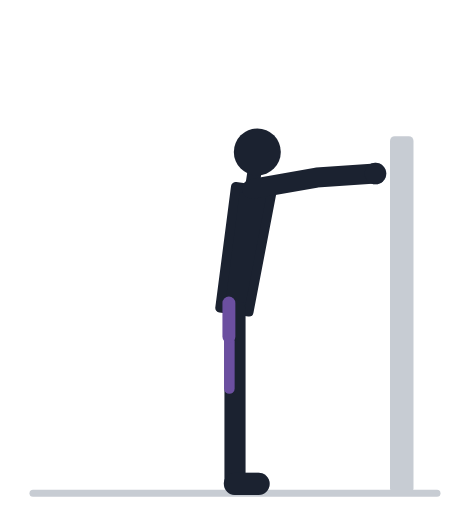
t = 0.00 s
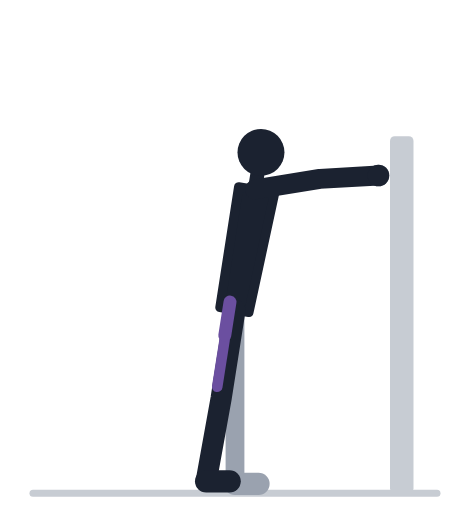
t = 0.57 s
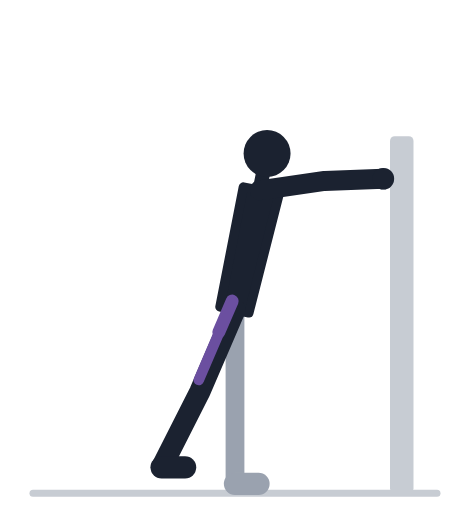
t = 1.13 s
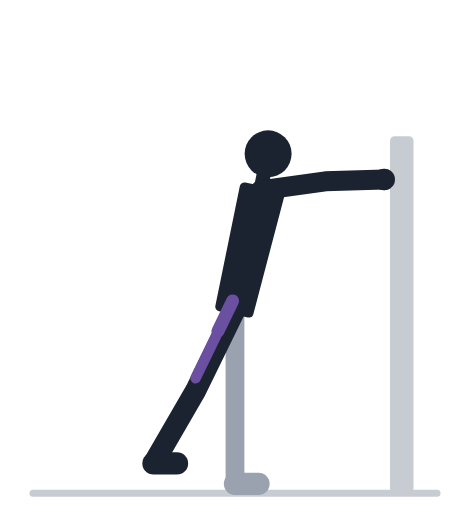
t = 1.70 s
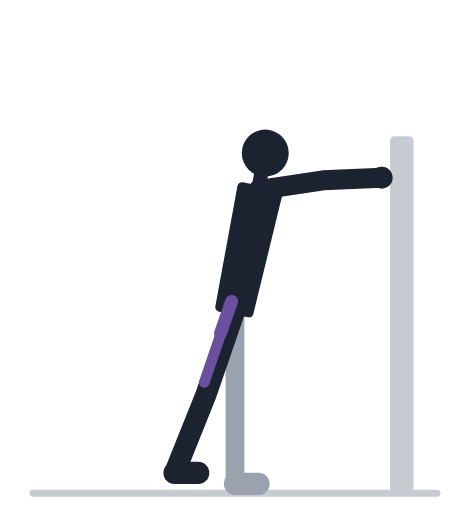
t = 2.27 s
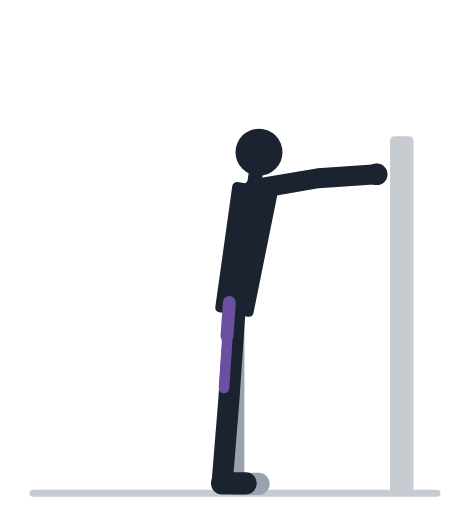
t = 2.83 s

The animated SVG that drew these frames (rendered in a browser with its animation timeline set to each time). Animation: 26 SMIL elements (animate=26); one cycle of 3.40 s, repeats indefinitely.

<svg xmlns="http://www.w3.org/2000/svg" viewBox="0 -18 200 218" role="img"><title>Отведение ноги назад стоя: анимация</title><rect x="166" y="40" width="10" height="152" rx="2" fill="#C7CCD3"/><line x1="14" y1="192" x2="186" y2="192" stroke="#C7CCD3" stroke-width="3" stroke-linecap="round"/><polyline points="100.0,114.0 100.0,152.0 100.0,188.0" fill="none" stroke="#9AA2AF" stroke-width="8" stroke-linecap="round" stroke-linejoin="round" /><line x1="100.0" y1="188.0" x2="110.0" y2="188.0" stroke="#9AA2AF" stroke-width="9.5" stroke-linecap="round" /><polyline points="107.2,62.5 134.8,57.6 159.8,55.9" fill="none" stroke="#9AA2AF" stroke-width="7.5" stroke-linecap="round" stroke-linejoin="round"><animate attributeName="points" values="107.2,62.5 134.8,57.6 159.8,55.9;107.3,62.5 134.9,57.7 159.8,55.9;107.5,62.5 135.1,57.7 160.0,56.1;107.8,62.6 135.4,57.9 160.3,56.2;108.1,62.6 135.8,58.0 160.7,56.5;108.6,62.7 136.2,58.2 161.2,56.8;109.0,62.8 136.7,58.4 161.7,57.1;109.5,62.9 137.2,58.6 162.1,57.4;109.9,63.0 137.6,58.8 162.6,57.7;110.3,63.0 138.0,59.0 163.0,58.0;110.6,63.1 138.3,59.1 163.3,58.2;110.8,63.1 138.5,59.2 163.5,58.3;110.8,63.1 138.5,59.2 163.5,58.4;110.8,63.1 138.5,59.2 163.5,58.4;110.8,63.1 138.5,59.2 163.5,58.3;110.6,63.1 138.3,59.1 163.3,58.2;110.3,63.0 138.0,59.0 163.0,58.0;109.9,63.0 137.6,58.8 162.6,57.7;109.5,62.9 137.2,58.6 162.1,57.4;109.0,62.8 136.7,58.4 161.7,57.1;108.6,62.7 136.2,58.2 161.2,56.8;108.1,62.6 135.8,58.0 160.7,56.5;107.8,62.6 135.4,57.9 160.3,56.2;107.5,62.5 135.1,57.7 160.0,56.1;107.3,62.5 134.9,57.7 159.8,55.9;107.2,62.5 134.8,57.6 159.8,55.9;107.2,62.5 134.8,57.6 159.8,55.9" keyTimes="0.000;0.035;0.070;0.105;0.140;0.175;0.210;0.245;0.280;0.315;0.350;0.385;0.420;0.520;0.555;0.590;0.625;0.660;0.695;0.730;0.765;0.800;0.835;0.870;0.905;0.940;1.000" dur="3.4s" repeatCount="indefinite" /></polyline><circle cx="159.8" cy="55.9" r="4.6" fill="#9AA2AF"><animate attributeName="cx" values="159.8;159.8;160.0;160.3;160.7;161.2;161.7;162.1;162.6;163.0;163.3;163.5;163.5;163.5;163.5;163.3;163.0;162.6;162.1;161.7;161.2;160.7;160.3;160.0;159.8;159.8;159.8" keyTimes="0.000;0.035;0.070;0.105;0.140;0.175;0.210;0.245;0.280;0.315;0.350;0.385;0.420;0.520;0.555;0.590;0.625;0.660;0.695;0.730;0.765;0.800;0.835;0.870;0.905;0.940;1.000" dur="3.4s" repeatCount="indefinite" /><animate attributeName="cy" values="55.9;55.9;56.1;56.2;56.5;56.8;57.1;57.4;57.7;58.0;58.2;58.3;58.4;58.4;58.3;58.2;58.0;57.7;57.4;57.1;56.8;56.5;56.2;56.1;55.9;55.9;55.9" keyTimes="0.000;0.035;0.070;0.105;0.140;0.175;0.210;0.245;0.280;0.315;0.350;0.385;0.420;0.520;0.555;0.590;0.625;0.660;0.695;0.730;0.765;0.800;0.835;0.870;0.905;0.940;1.000" dur="3.4s" repeatCount="indefinite" /></circle><polygon points="105.9,114.8 115.7,63.7 100.3,61.5 93.6,113.1" fill="#1B2230" stroke="#1B2230" stroke-width="4" stroke-linejoin="round"><animate attributeName="points" values="105.9,114.8 115.7,63.7 100.3,61.5 93.6,113.1;105.9,114.8 115.7,63.7 100.4,61.5 93.6,113.1;105.9,114.9 115.9,63.8 100.6,61.5 93.6,113.1;105.9,114.9 116.2,63.9 100.8,61.5 93.6,113.0;105.9,114.9 116.5,64.0 101.2,61.5 93.6,113.0;105.9,115.0 117.0,64.1 101.7,61.6 93.6,112.9;105.9,115.0 117.4,64.3 102.1,61.6 93.6,112.9;105.9,115.1 117.8,64.4 102.6,61.6 93.6,112.8;105.9,115.1 118.3,64.6 103.1,61.6 93.6,112.8;105.9,115.2 118.6,64.7 103.4,61.6 93.6,112.7;105.9,115.2 118.9,64.8 103.7,61.7 93.6,112.7;105.9,115.2 119.1,64.9 103.9,61.7 93.6,112.7;105.9,115.2 119.1,64.9 104.0,61.7 93.6,112.6;105.9,115.2 119.1,64.9 104.0,61.7 93.6,112.6;105.9,115.2 119.1,64.9 103.9,61.7 93.6,112.7;105.9,115.2 118.9,64.8 103.7,61.7 93.6,112.7;105.9,115.2 118.6,64.7 103.4,61.6 93.6,112.7;105.9,115.1 118.3,64.6 103.1,61.6 93.6,112.8;105.9,115.1 117.8,64.4 102.6,61.6 93.6,112.8;105.9,115.0 117.4,64.3 102.1,61.6 93.6,112.9;105.9,115.0 117.0,64.1 101.7,61.6 93.6,112.9;105.9,114.9 116.5,64.0 101.2,61.5 93.6,113.0;105.9,114.9 116.2,63.9 100.8,61.5 93.6,113.0;105.9,114.9 115.9,63.8 100.6,61.5 93.6,113.1;105.9,114.8 115.7,63.7 100.4,61.5 93.6,113.1;105.9,114.8 115.7,63.7 100.3,61.5 93.6,113.1;105.9,114.8 115.7,63.7 100.3,61.5 93.6,113.1" keyTimes="0.000;0.035;0.070;0.105;0.140;0.175;0.210;0.245;0.280;0.315;0.350;0.385;0.420;0.520;0.555;0.590;0.625;0.660;0.695;0.730;0.765;0.800;0.835;0.870;0.905;0.940;1.000" dur="3.4s" repeatCount="indefinite" /></polygon><line x1="107.2" y1="62.5" x2="108.5" y2="53.8" stroke="#1B2230" stroke-width="6" stroke-linecap="round"><animate attributeName="x1" values="107.2;107.3;107.5;107.8;108.1;108.6;109.0;109.5;109.9;110.3;110.6;110.8;110.8;110.8;110.8;110.6;110.3;109.9;109.5;109.0;108.6;108.1;107.8;107.5;107.3;107.2;107.2" keyTimes="0.000;0.035;0.070;0.105;0.140;0.175;0.210;0.245;0.280;0.315;0.350;0.385;0.420;0.520;0.555;0.590;0.625;0.660;0.695;0.730;0.765;0.800;0.835;0.870;0.905;0.940;1.000" dur="3.4s" repeatCount="indefinite" /><animate attributeName="y1" values="62.5;62.5;62.5;62.6;62.6;62.7;62.8;62.9;63.0;63.0;63.1;63.1;63.1;63.1;63.1;63.1;63.0;63.0;62.9;62.8;62.7;62.6;62.6;62.5;62.5;62.5;62.5" keyTimes="0.000;0.035;0.070;0.105;0.140;0.175;0.210;0.245;0.280;0.315;0.350;0.385;0.420;0.520;0.555;0.590;0.625;0.660;0.695;0.730;0.765;0.800;0.835;0.870;0.905;0.940;1.000" dur="3.4s" repeatCount="indefinite" /><animate attributeName="x2" values="108.5;108.5;108.7;109.1;109.5;110.0;110.6;111.1;111.6;112.0;112.4;112.6;112.6;112.6;112.6;112.4;112.0;111.6;111.1;110.6;110.0;109.5;109.1;108.7;108.5;108.5;108.5" keyTimes="0.000;0.035;0.070;0.105;0.140;0.175;0.210;0.245;0.280;0.315;0.350;0.385;0.420;0.520;0.555;0.590;0.625;0.660;0.695;0.730;0.765;0.800;0.835;0.870;0.905;0.940;1.000" dur="3.4s" repeatCount="indefinite" /><animate attributeName="y2" values="53.8;53.8;53.8;53.9;53.9;54.0;54.1;54.2;54.3;54.4;54.5;54.5;54.5;54.5;54.5;54.5;54.4;54.3;54.2;54.1;54.0;53.9;53.9;53.8;53.8;53.8;53.8" keyTimes="0.000;0.035;0.070;0.105;0.140;0.175;0.210;0.245;0.280;0.315;0.350;0.385;0.420;0.520;0.555;0.590;0.625;0.660;0.695;0.730;0.765;0.800;0.835;0.870;0.905;0.940;1.000" dur="3.4s" repeatCount="indefinite" /></line><circle cx="109.5" cy="46.7" r="10" fill="#1B2230"><animate attributeName="cx" values="109.5;109.5;109.8;110.2;110.6;111.2;111.8;112.4;113.0;113.5;113.8;114.1;114.1;114.1;114.1;113.8;113.5;113.0;112.4;111.8;111.2;110.6;110.2;109.8;109.5;109.5;109.5" keyTimes="0.000;0.035;0.070;0.105;0.140;0.175;0.210;0.245;0.280;0.315;0.350;0.385;0.420;0.520;0.555;0.590;0.625;0.660;0.695;0.730;0.765;0.800;0.835;0.870;0.905;0.940;1.000" dur="3.4s" repeatCount="indefinite" /><animate attributeName="cy" values="46.7;46.7;46.7;46.8;46.8;46.9;47.0;47.1;47.2;47.3;47.4;47.5;47.5;47.5;47.5;47.4;47.3;47.2;47.1;47.0;46.9;46.8;46.8;46.7;46.7;46.7;46.7" keyTimes="0.000;0.035;0.070;0.105;0.140;0.175;0.210;0.245;0.280;0.315;0.350;0.385;0.420;0.520;0.555;0.590;0.625;0.660;0.695;0.730;0.765;0.800;0.835;0.870;0.905;0.940;1.000" dur="3.4s" repeatCount="indefinite" /></circle><polyline points="100.0,114.0 100.0,152.0 100.0,188.0" fill="none" stroke="#1B2230" stroke-width="9" stroke-linecap="round" stroke-linejoin="round"><animate attributeName="points" values="100.0,114.0 100.0,152.0 100.0,188.0;100.0,114.0 99.7,152.0 99.4,188.0;100.0,114.0 98.8,152.0 97.6,188.0;100.0,114.0 97.5,151.9 94.7,187.8;100.0,114.0 95.7,151.8 91.0,187.4;100.0,114.0 93.6,151.5 86.7,186.8;100.0,114.0 91.5,151.0 82.1,185.8;100.0,114.0 89.3,150.5 77.6,184.5;100.0,114.0 87.3,149.8 73.5,183.1;100.0,114.0 85.6,149.2 70.1,181.6;100.0,114.0 84.4,148.6 67.5,180.4;100.0,114.0 83.6,148.3 65.9,179.6;100.0,114.0 83.3,148.2 65.3,179.3;100.0,114.0 83.3,148.2 65.3,179.3;100.0,114.0 83.6,148.3 65.9,179.6;100.0,114.0 84.4,148.6 67.5,180.4;100.0,114.0 85.6,149.2 70.1,181.6;100.0,114.0 87.3,149.8 73.5,183.1;100.0,114.0 89.3,150.5 77.6,184.5;100.0,114.0 91.5,151.0 82.1,185.8;100.0,114.0 93.6,151.5 86.7,186.8;100.0,114.0 95.7,151.8 91.0,187.4;100.0,114.0 97.5,151.9 94.7,187.8;100.0,114.0 98.8,152.0 97.6,188.0;100.0,114.0 99.7,152.0 99.4,188.0;100.0,114.0 100.0,152.0 100.0,188.0;100.0,114.0 100.0,152.0 100.0,188.0" keyTimes="0.000;0.035;0.070;0.105;0.140;0.175;0.210;0.245;0.280;0.315;0.350;0.385;0.420;0.520;0.555;0.590;0.625;0.660;0.695;0.730;0.765;0.800;0.835;0.870;0.905;0.940;1.000" dur="3.4s" repeatCount="indefinite" /></polyline><line x1="100.0" y1="188.0" x2="110.0" y2="188.0" stroke="#1B2230" stroke-width="9.5" stroke-linecap="round"><animate attributeName="x1" values="100.0;99.4;97.6;94.7;91.0;86.7;82.1;77.6;73.5;70.1;67.5;65.9;65.3;65.3;65.9;67.5;70.1;73.5;77.6;82.1;86.7;91.0;94.7;97.6;99.4;100.0;100.0" keyTimes="0.000;0.035;0.070;0.105;0.140;0.175;0.210;0.245;0.280;0.315;0.350;0.385;0.420;0.520;0.555;0.590;0.625;0.660;0.695;0.730;0.765;0.800;0.835;0.870;0.905;0.940;1.000" dur="3.4s" repeatCount="indefinite" /><animate attributeName="y1" values="188.0;188.0;188.0;187.8;187.4;186.8;185.8;184.5;183.1;181.6;180.4;179.6;179.3;179.3;179.6;180.4;181.6;183.1;184.5;185.8;186.8;187.4;187.8;188.0;188.0;188.0;188.0" keyTimes="0.000;0.035;0.070;0.105;0.140;0.175;0.210;0.245;0.280;0.315;0.350;0.385;0.420;0.520;0.555;0.590;0.625;0.660;0.695;0.730;0.765;0.800;0.835;0.870;0.905;0.940;1.000" dur="3.4s" repeatCount="indefinite" /><animate attributeName="x2" values="110.0;109.4;107.6;104.7;101.0;96.7;92.1;87.6;83.5;80.1;77.5;75.9;75.3;75.3;75.9;77.5;80.1;83.5;87.6;92.1;96.7;101.0;104.7;107.6;109.4;110.0;110.0" keyTimes="0.000;0.035;0.070;0.105;0.140;0.175;0.210;0.245;0.280;0.315;0.350;0.385;0.420;0.520;0.555;0.590;0.625;0.660;0.695;0.730;0.765;0.800;0.835;0.870;0.905;0.940;1.000" dur="3.4s" repeatCount="indefinite" /><animate attributeName="y2" values="188.0;188.0;188.0;187.8;187.4;186.8;185.8;184.5;183.1;181.6;180.4;179.6;179.3;179.3;179.6;180.4;181.6;183.1;184.5;185.8;186.8;187.4;187.8;188.0;188.0;188.0;188.0" keyTimes="0.000;0.035;0.070;0.105;0.140;0.175;0.210;0.245;0.280;0.315;0.350;0.385;0.420;0.520;0.555;0.590;0.625;0.660;0.695;0.730;0.765;0.800;0.835;0.870;0.905;0.940;1.000" dur="3.4s" repeatCount="indefinite" /></line><line x1="97.6" y1="127.3" x2="97.6" y2="147.4" stroke="#6B4FA0" stroke-width="4.5" stroke-linecap="round"><animate attributeName="x1" values="97.6;97.5;97.2;96.7;96.1;95.4;94.7;93.9;93.3;92.8;92.3;92.1;92.0;92.0;92.1;92.3;92.8;93.3;93.9;94.7;95.4;96.1;96.7;97.2;97.5;97.6;97.6" keyTimes="0.000;0.035;0.070;0.105;0.140;0.175;0.210;0.245;0.280;0.315;0.350;0.385;0.420;0.520;0.555;0.590;0.625;0.660;0.695;0.730;0.765;0.800;0.835;0.870;0.905;0.940;1.000" dur="3.4s" repeatCount="indefinite" /><animate attributeName="y1" values="127.3;127.3;127.2;127.1;126.9;126.7;126.4;126.1;125.7;125.4;125.1;125.0;124.9;124.9;125.0;125.1;125.4;125.7;126.1;126.4;126.7;126.9;127.1;127.2;127.3;127.3;127.3" keyTimes="0.000;0.035;0.070;0.105;0.140;0.175;0.210;0.245;0.280;0.315;0.350;0.385;0.420;0.520;0.555;0.590;0.625;0.660;0.695;0.730;0.765;0.800;0.835;0.870;0.905;0.940;1.000" dur="3.4s" repeatCount="indefinite" /><animate attributeName="x2" values="97.6;97.3;96.6;95.4;93.8;92.0;90.1;88.3;86.6;85.1;84.1;83.4;83.2;83.2;83.4;84.1;85.1;86.6;88.3;90.1;92.0;93.8;95.4;96.6;97.3;97.6;97.6" keyTimes="0.000;0.035;0.070;0.105;0.140;0.175;0.210;0.245;0.280;0.315;0.350;0.385;0.420;0.520;0.555;0.590;0.625;0.660;0.695;0.730;0.765;0.800;0.835;0.870;0.905;0.940;1.000" dur="3.4s" repeatCount="indefinite" /><animate attributeName="y2" values="147.4;147.4;147.4;147.2;147.0;146.6;146.0;145.4;144.7;144.1;143.5;143.1;143.0;143.0;143.1;143.5;144.1;144.7;145.4;146.0;146.6;147.0;147.2;147.4;147.4;147.4;147.4" keyTimes="0.000;0.035;0.070;0.105;0.140;0.175;0.210;0.245;0.280;0.315;0.350;0.385;0.420;0.520;0.555;0.590;0.625;0.660;0.695;0.730;0.765;0.800;0.835;0.870;0.905;0.940;1.000" dur="3.4s" repeatCount="indefinite" /></line><line x1="97.4" y1="111.0" x2="97.4" y2="125.4" stroke="#6B4FA0" stroke-width="5.5" stroke-linecap="round"><animate attributeName="x1" values="97.4;97.4;97.5;97.6;97.8;97.9;98.2;98.4;98.6;98.7;98.9;99.0;99.0;99.0;99.0;98.9;98.7;98.6;98.4;98.2;97.9;97.8;97.6;97.5;97.4;97.4;97.4" keyTimes="0.000;0.035;0.070;0.105;0.140;0.175;0.210;0.245;0.280;0.315;0.350;0.385;0.420;0.520;0.555;0.590;0.625;0.660;0.695;0.730;0.765;0.800;0.835;0.870;0.905;0.940;1.000" dur="3.4s" repeatCount="indefinite" /><animate attributeName="y1" values="111.0;110.9;110.9;110.8;110.7;110.6;110.5;110.4;110.3;110.2;110.2;110.1;110.1;110.1;110.1;110.2;110.2;110.3;110.4;110.5;110.6;110.7;110.8;110.9;110.9;111.0;111.0" keyTimes="0.000;0.035;0.070;0.105;0.140;0.175;0.210;0.245;0.280;0.315;0.350;0.385;0.420;0.520;0.555;0.590;0.625;0.660;0.695;0.730;0.765;0.800;0.835;0.870;0.905;0.940;1.000" dur="3.4s" repeatCount="indefinite" /><animate attributeName="x2" values="97.4;97.3;97.1;96.6;96.1;95.5;94.9;94.3;93.7;93.3;92.9;92.7;92.7;92.7;92.7;92.9;93.3;93.7;94.3;94.9;95.5;96.1;96.6;97.1;97.3;97.4;97.4" keyTimes="0.000;0.035;0.070;0.105;0.140;0.175;0.210;0.245;0.280;0.315;0.350;0.385;0.420;0.520;0.555;0.590;0.625;0.660;0.695;0.730;0.765;0.800;0.835;0.870;0.905;0.940;1.000" dur="3.4s" repeatCount="indefinite" /><animate attributeName="y2" values="125.4;125.4;125.3;125.2;125.0;124.8;124.5;124.2;123.9;123.6;123.3;123.2;123.1;123.1;123.2;123.3;123.6;123.9;124.2;124.5;124.8;125.0;125.2;125.3;125.4;125.4;125.4" keyTimes="0.000;0.035;0.070;0.105;0.140;0.175;0.210;0.245;0.280;0.315;0.350;0.385;0.420;0.520;0.555;0.590;0.625;0.660;0.695;0.730;0.765;0.800;0.835;0.870;0.905;0.940;1.000" dur="3.4s" repeatCount="indefinite" /></line><polyline points="107.2,62.5 134.8,57.6 159.8,55.9" fill="none" stroke="#1B2230" stroke-width="8.5" stroke-linecap="round" stroke-linejoin="round"><animate attributeName="points" values="107.2,62.5 134.8,57.6 159.8,55.9;107.3,62.5 134.9,57.7 159.8,55.9;107.5,62.5 135.1,57.7 160.0,56.1;107.8,62.6 135.4,57.9 160.3,56.2;108.1,62.6 135.8,58.0 160.7,56.5;108.6,62.7 136.2,58.2 161.2,56.8;109.0,62.8 136.7,58.4 161.7,57.1;109.5,62.9 137.2,58.6 162.1,57.4;109.9,63.0 137.6,58.8 162.6,57.7;110.3,63.0 138.0,59.0 163.0,58.0;110.6,63.1 138.3,59.1 163.3,58.2;110.8,63.1 138.5,59.2 163.5,58.3;110.8,63.1 138.5,59.2 163.5,58.4;110.8,63.1 138.5,59.2 163.5,58.4;110.8,63.1 138.5,59.2 163.5,58.3;110.6,63.1 138.3,59.1 163.3,58.2;110.3,63.0 138.0,59.0 163.0,58.0;109.9,63.0 137.6,58.8 162.6,57.7;109.5,62.9 137.2,58.6 162.1,57.4;109.0,62.8 136.7,58.4 161.7,57.1;108.6,62.7 136.2,58.2 161.2,56.8;108.1,62.6 135.8,58.0 160.7,56.5;107.8,62.6 135.4,57.9 160.3,56.2;107.5,62.5 135.1,57.7 160.0,56.1;107.3,62.5 134.9,57.7 159.8,55.9;107.2,62.5 134.8,57.6 159.8,55.9;107.2,62.5 134.8,57.6 159.8,55.9" keyTimes="0.000;0.035;0.070;0.105;0.140;0.175;0.210;0.245;0.280;0.315;0.350;0.385;0.420;0.520;0.555;0.590;0.625;0.660;0.695;0.730;0.765;0.800;0.835;0.870;0.905;0.940;1.000" dur="3.4s" repeatCount="indefinite" /></polyline><circle cx="159.8" cy="55.9" r="4.6" fill="#1B2230"><animate attributeName="cx" values="159.8;159.8;160.0;160.3;160.7;161.2;161.7;162.1;162.6;163.0;163.3;163.5;163.5;163.5;163.5;163.3;163.0;162.6;162.1;161.7;161.2;160.7;160.3;160.0;159.8;159.8;159.8" keyTimes="0.000;0.035;0.070;0.105;0.140;0.175;0.210;0.245;0.280;0.315;0.350;0.385;0.420;0.520;0.555;0.590;0.625;0.660;0.695;0.730;0.765;0.800;0.835;0.870;0.905;0.940;1.000" dur="3.4s" repeatCount="indefinite" /><animate attributeName="cy" values="55.9;55.9;56.1;56.2;56.5;56.8;57.1;57.4;57.7;58.0;58.2;58.3;58.4;58.4;58.3;58.2;58.0;57.7;57.4;57.1;56.8;56.5;56.2;56.1;55.9;55.9;55.9" keyTimes="0.000;0.035;0.070;0.105;0.140;0.175;0.210;0.245;0.280;0.315;0.350;0.385;0.420;0.520;0.555;0.590;0.625;0.660;0.695;0.730;0.765;0.800;0.835;0.870;0.905;0.940;1.000" dur="3.4s" repeatCount="indefinite" /></circle></svg>
